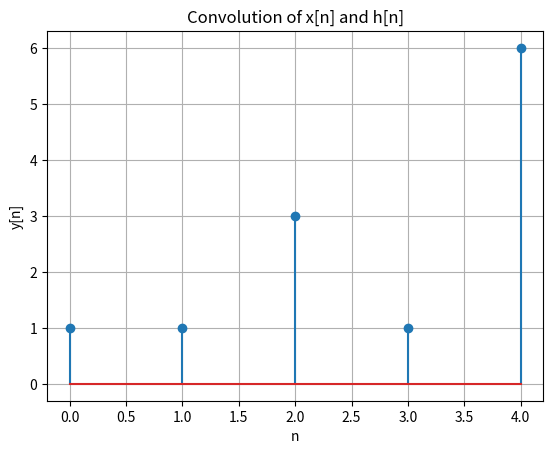

Recreate this plot in Python.
import matplotlib.pyplot as plt

# Define the input signals
x = [1, 2, 3]
h = [1, -1, 2]

# Perform the convolution sum manually
def convolution_sum(x, h):
    # Output length is len(x) + len(h) - 1
    y = [0] * (len(x) + len(h) - 1)
    for n in range(len(y)):
        # Sum the products for each position n
        for k in range(len(x)):
            if 0 <= n - k < len(h):
                y[n] += x[k] * h[n - k]
    return y

# Calculate the convolution
y = convolution_sum(x, h)

# Plot the result
plt.stem(range(len(y)), y)
plt.xlabel('n')
plt.ylabel('y[n]')
plt.title('Convolution of x[n] and h[n]')
plt.grid(True)
plt.show()
